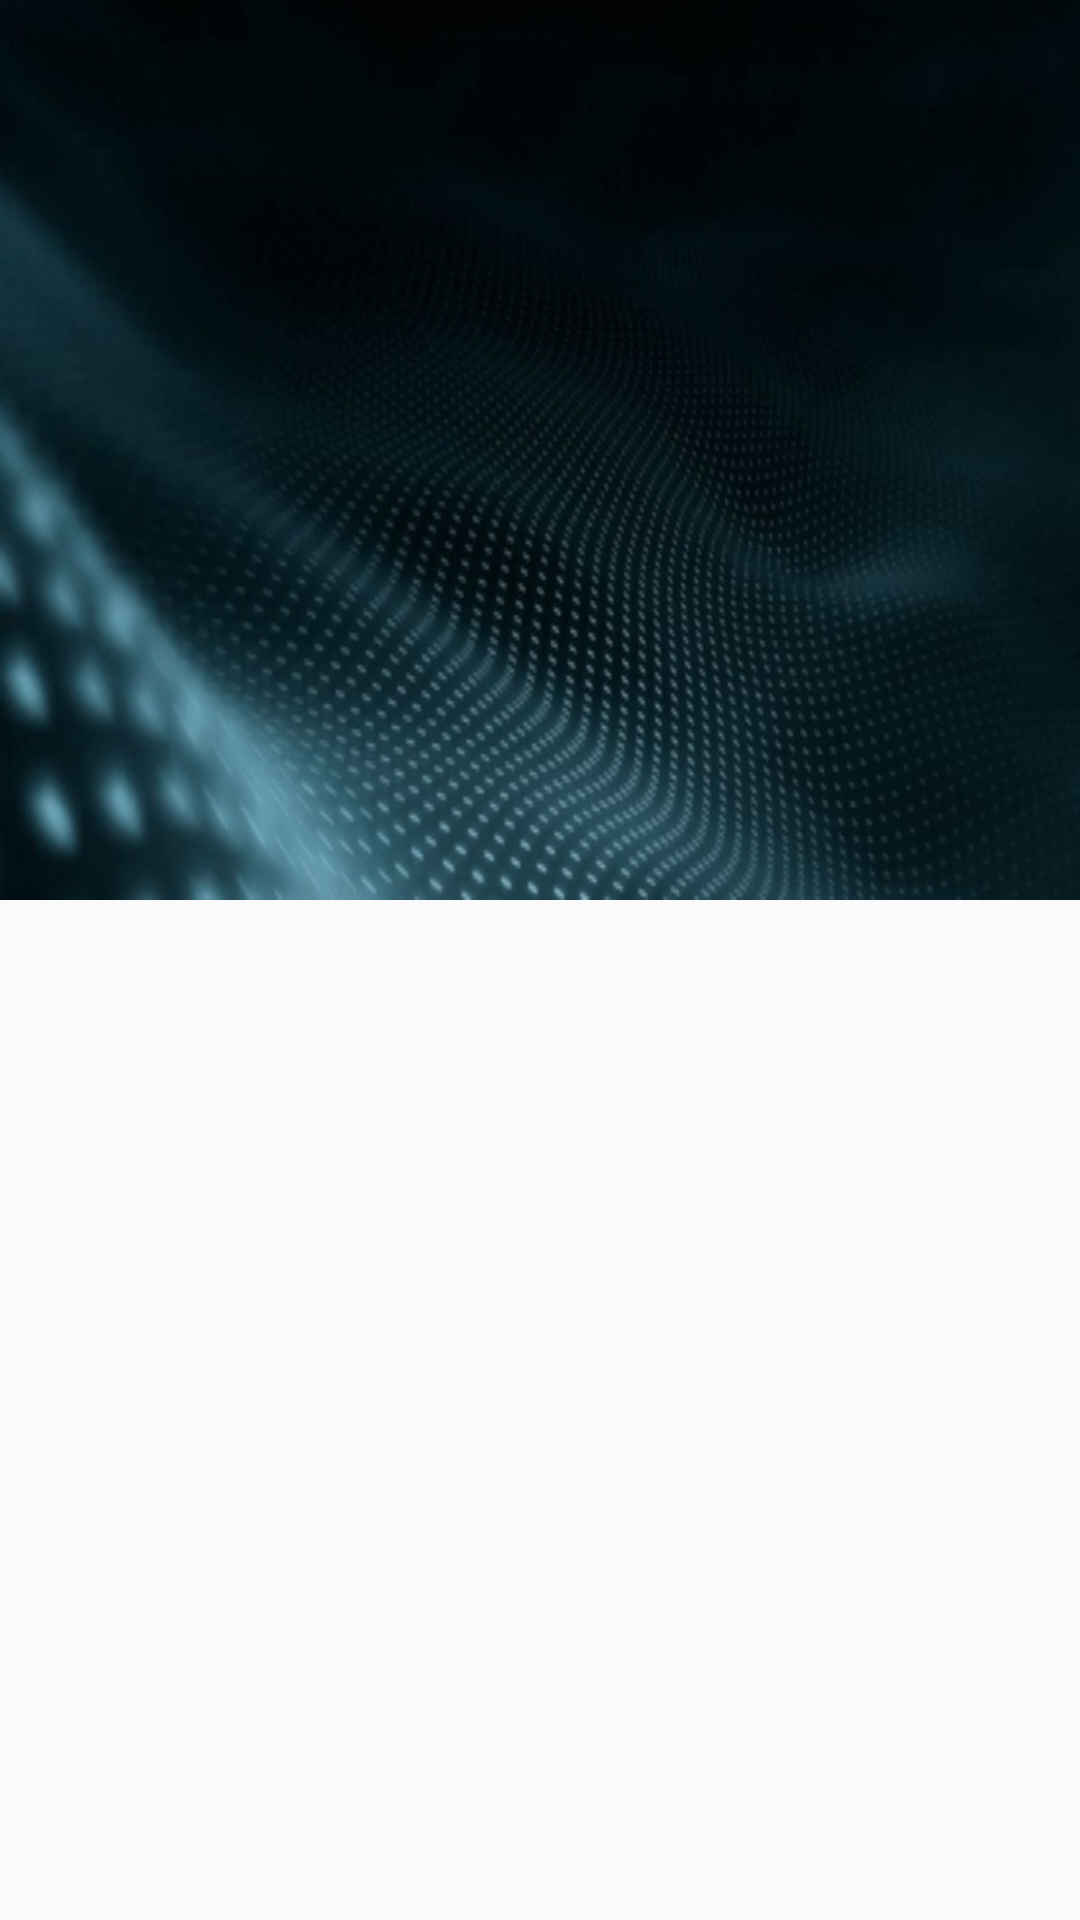

Reconstruct the res/layout file that produces this screen, plus the resources it refers to.
<!-- AndroidManifest.xml: application theme AppTheme -->
<!-- res/layout/slider_layout.xml -->
<?xml version="1.0" encoding="utf-8"?>
<LinearLayout xmlns:android="http://schemas.android.com/apk/res/android"
    android:orientation="vertical" android:layout_width="match_parent"
    android:layout_height="wrap_content">

    <ImageView
        android:id="@+id/slider_image"
        android:src="@drawable/event_bg_default"
        android:layout_width="match_parent"
        android:scaleType="fitXY"
        android:layout_height="300dp" />

</LinearLayout>
<!-- resources referenced by this layout -->
<resources>
  <!-- drawable event_bg_default: jpg bitmap (drawable, 93453 bytes) -->
  <style name="AppTheme" parent="Theme.AppCompat.Light.NoActionBar">
          <item name="drawerArrowStyle">@style/DrawerArrowStyle</item>
          <item name="colorPrimary">@color/colorPrimary</item>
          <item name="colorPrimaryDark">@color/colorPrimaryDark</item>
          <item name="colorAccent">@color/colorAccent</item>
      </style>
  <style name="DrawerArrowStyle" parent="Widget.AppCompat.DrawerArrowToggle">
          <item name="spinBars">true</item>
          <item name="color">@android:color/white</item>
      </style>
  <color name="colorPrimary">#00ff97</color>
  <color name="colorPrimaryDark">#00fff2</color>
  <color name="colorAccent">#505659</color>
</resources>
